Run: headless pygame with SDL's dummy video driver; simulated clock (each Clock.tick advances the game by its frame time, no real sleeping); random seed 0; keys injected as events and as key.get_pressed() state; no mouse input.
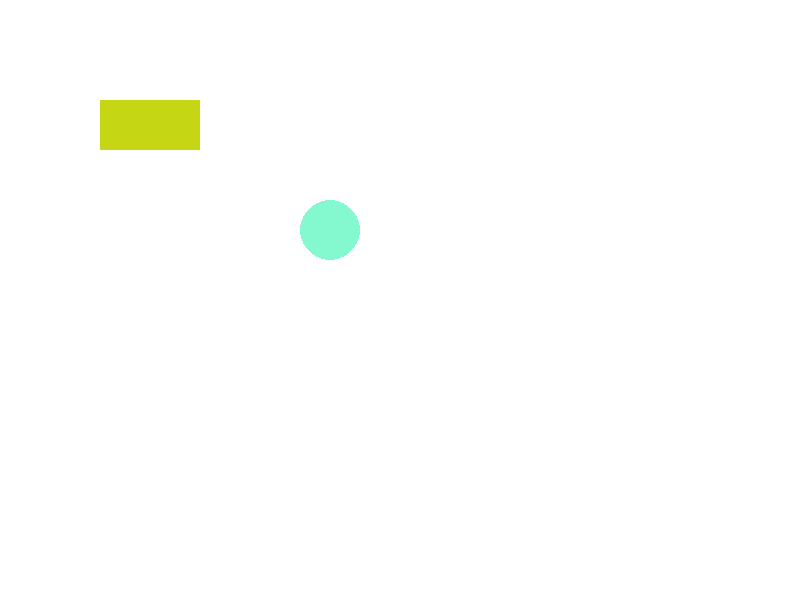
Frame 1 of 4 · flips 1–60 · no input
Frame 2 of 4 · flips 61–180 · tapped SPACE, RETURN · held RIGHT (→), D · screen unchanged from frame 1, image omitted
Frame 3 of 4 · flips 181–300 · held DOWN (↓), S · screen unchanged from frame 2, image omitted
Frame 4 of 4 · flips 301–420 · held LEFT (←), A, UP (↑), W · screen unchanged from frame 3, image omitted

The pygame program that drew these frames:

import pygame
import random

def create_rectangle(width, height, color, position):
    surface = pygame.Surface((width, height), pygame.SRCALPHA)
    pygame.draw.rect(surface, color, (0, 0, width, height))
    rect = surface.get_rect()
    rect.topleft = position
    return surface, rect

def create_circle(radius, color, position):   
    diameter = radius * 2
    surface = pygame.Surface((diameter, diameter), pygame.SRCALPHA)
    pygame.draw.circle(surface, color, (radius, radius), radius)
    rect = surface.get_rect()
    rect.topleft = position
    return surface, rect

def random_color():
    """
    Retorna uma tupla representando uma cor RGB com valores aleatórios
    entre 0 e 255 para cada canal (red, green e blue).
    """
    return (random.randint(0, 255), random.randint(0, 255), random.randint(0, 255))

# Exemplo de uso:
pygame.init()
screen = pygame.display.set_mode((800, 600))
clock = pygame.time.Clock()

# Criando formas com cores aleatórias
rect_surface, rect_rect = create_rectangle(100, 50, random_color(), (100, 100))
circle_surface, circle_rect = create_circle(30, random_color(), (300, 200))

running = True
while running:
    for event in pygame.event.get():
        if event.type == pygame.QUIT:
            running = False

    screen.fill((255, 255, 255))  # Fundo branco
    
    # Desenhando as formas
    screen.blit(rect_surface, rect_rect)
    screen.blit(circle_surface, circle_rect)

    pygame.display.flip()
    clock.tick(60)

pygame.quit()
